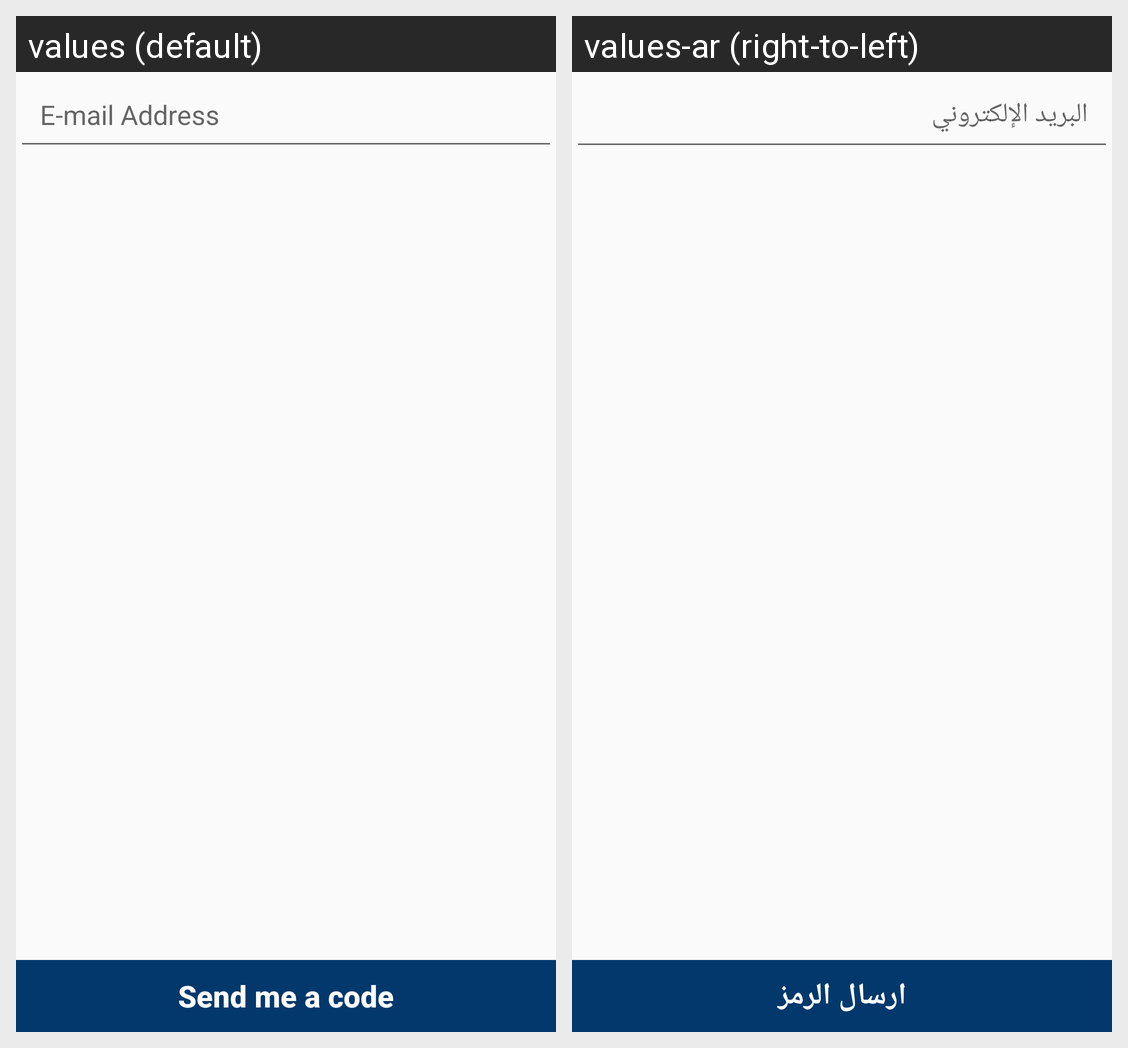

The same Android screen rendered under two of its app's locales, left to right. List the strings drawn on it with the default value and each locale's translation.
Android screen res/layout/fragment_forget_password.xml rendered under 2 locales, left to right: values (default), values-ar (right-to-left). Device: Nexus 5 (rendered at 1080×1920; each locale shown at half size, 540×960, under a caption strip naming it); theme AppTheme.
Strings drawn on this screen, with the default value and each locale's value (text and hints the layout hard-codes, and strings that could not be matched under every locale, appear in the picture but are not listed):

email
  values: E-mail Address
  values-ar: البريد الإلكتروني

send_me_code
  values: Send me a code
  values-ar: ارسال الرمز
